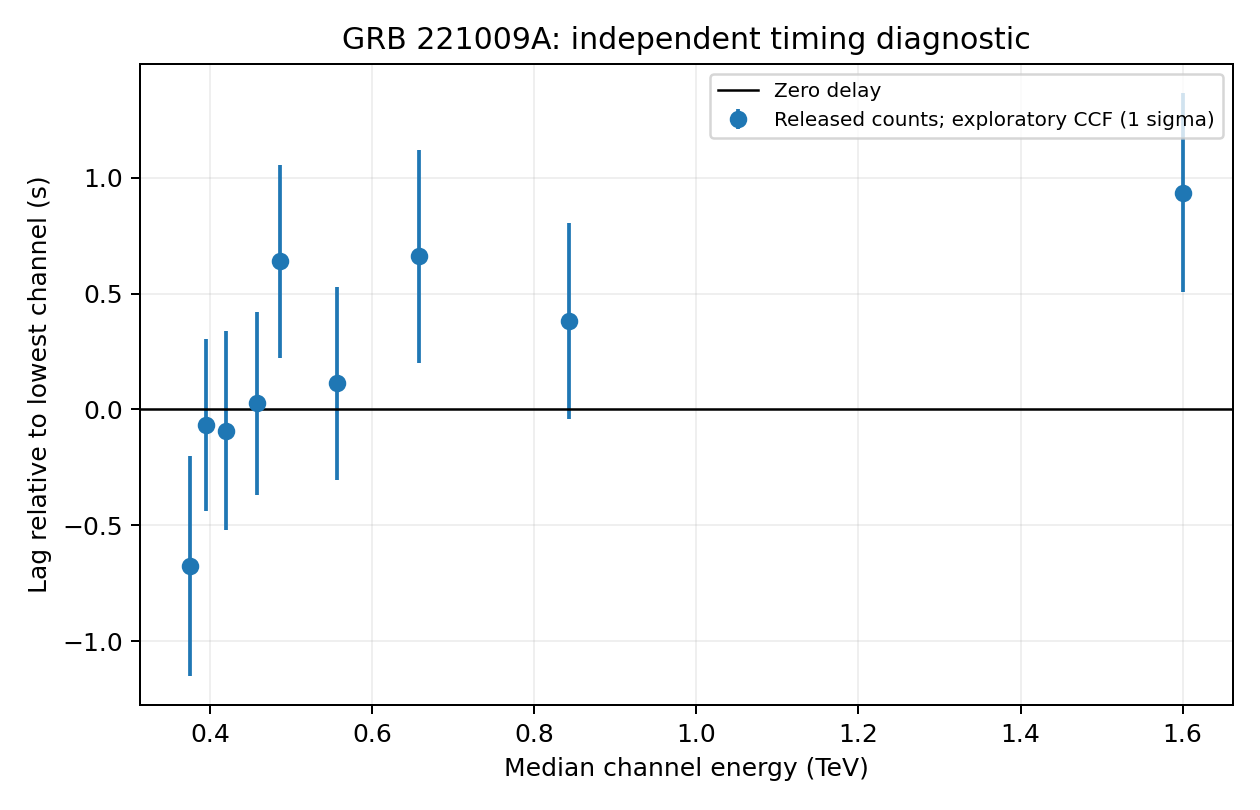

Data behind this chart, as committed beside it:
segment, median_energy_TeV, lag_s, bootstrap_std_s
1.000000000000000000e+00, 3.750000000000000000e-01, -6.749673654700399927e-01, 4.751010329622396555e-01
2.000000000000000000e+00, 3.950000000000000178e-01, -6.790075050419216995e-02, 3.708525418728653711e-01
3.000000000000000000e+00, 4.189999999999999836e-01, -9.203545569566515261e-02, 4.295076264550996004e-01
4.000000000000000000e+00, 4.570000000000000173e-01, 2.621429908060298949e-02, 3.935931274884795217e-01
5.000000000000000000e+00, 4.859999999999999876e-01, 6.398323698852280694e-01, 4.162718999749985826e-01
6.000000000000000000e+00, 5.560000000000000497e-01, 1.135328680310474792e-01, 4.159161222563462768e-01
7.000000000000000000e+00, 6.580000000000000293e-01, 6.602556690680094764e-01, 4.614004888728479026e-01
8.000000000000000000e+00, 8.429999999999999716e-01, 3.813171778677745261e-01, 4.233929417957190688e-01
9.000000000000000000e+00, 1.600999999999999979e+00, 9.363572713028281980e-01, 4.305569328958802622e-01
